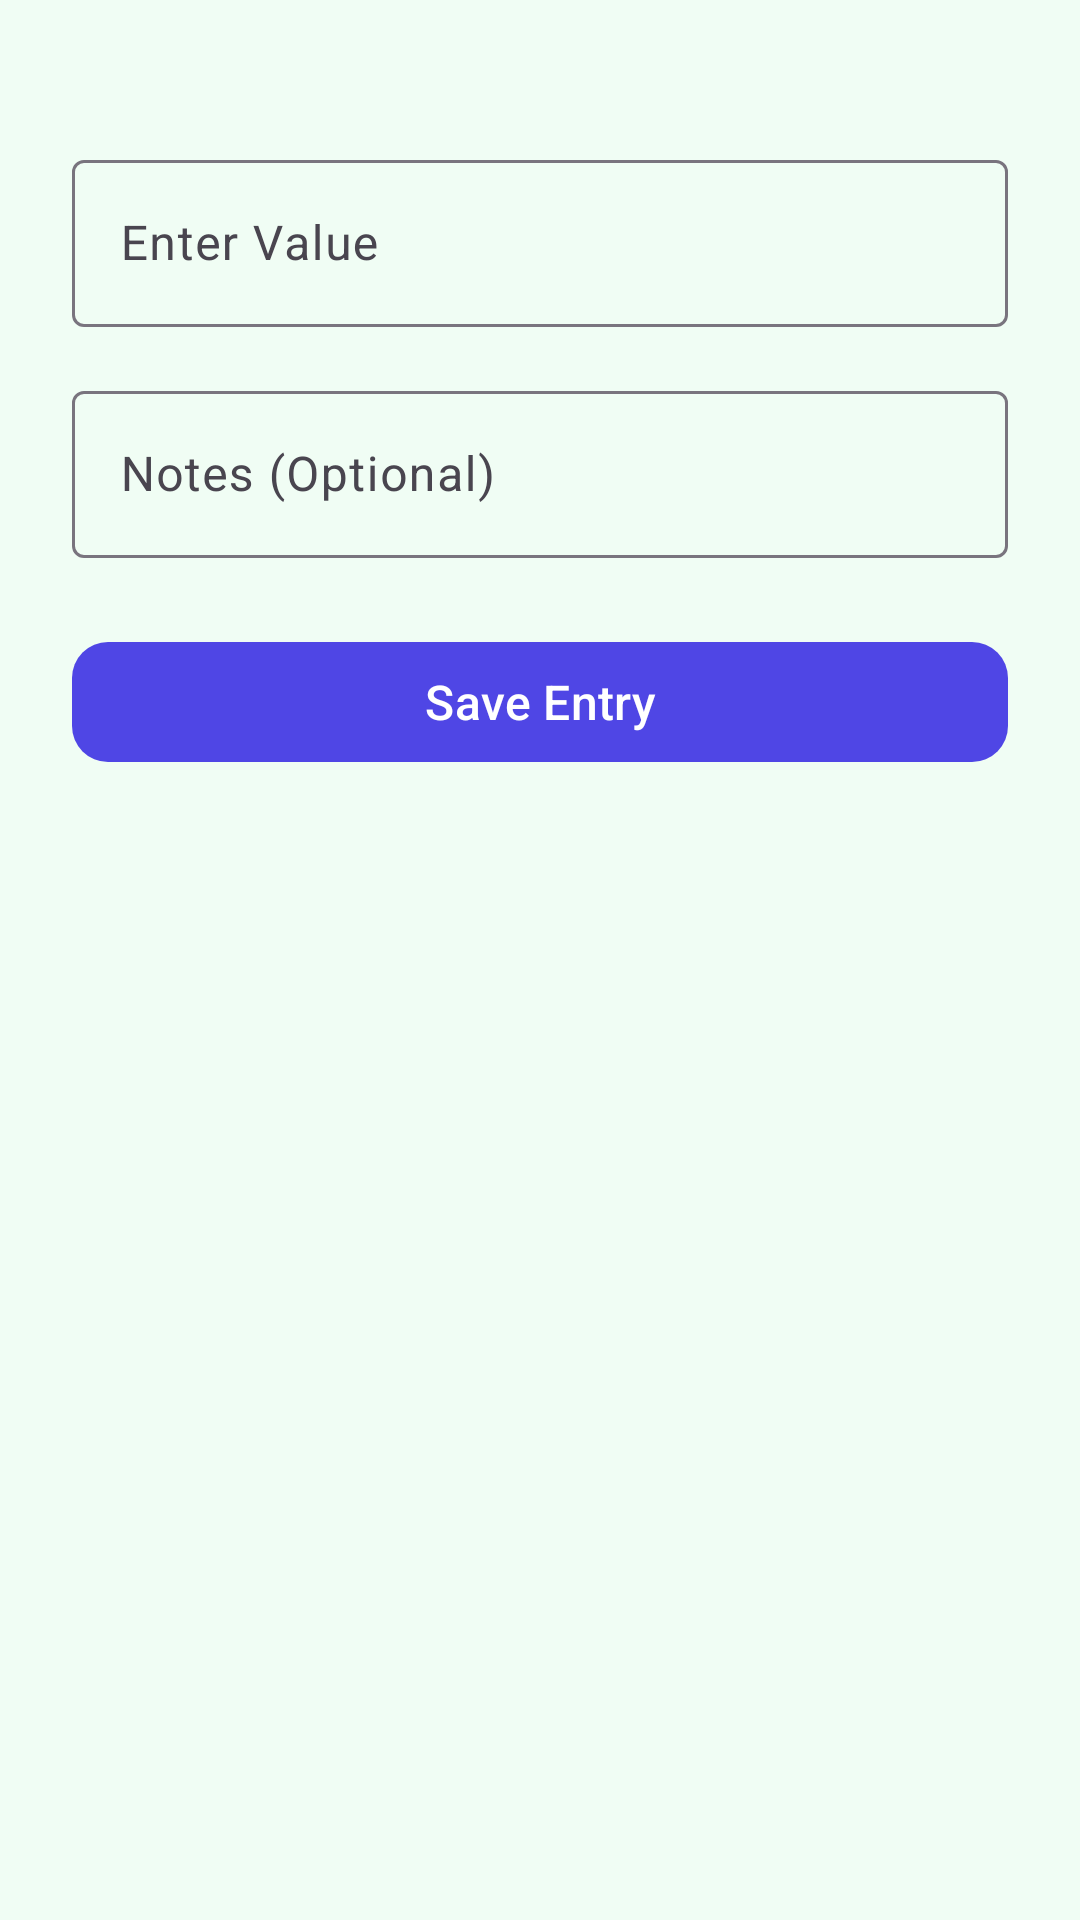

This screen was rendered from an Android layout file. Write that file and the resources it references.
<!-- AndroidManifest.xml: application theme Theme.DailyDose -->
<!-- res/layout/fragment_add_entry.xml -->
<?xml version="1.0" encoding="utf-8"?>
<ScrollView xmlns:android="http://schemas.android.com/apk/res/android"
    xmlns:app="http://schemas.android.com/apk/res-auto"
    xmlns:tools="http://schemas.android.com/tools"
    android:layout_width="match_parent"
    android:layout_height="match_parent"
    android:fillViewport="true"
    android:background="@color/add_entry_background"
    tools:context=".fragments.AddEntryFragment">

    <LinearLayout
        android:layout_width="match_parent"
        android:layout_height="wrap_content"
        android:orientation="vertical"
        android:padding="24dp"
        android:paddingTop="32dp"
        android:paddingBottom="24dp">


        <androidx.recyclerview.widget.RecyclerView
            android:id="@+id/rv_health_types"
            android:layout_width="match_parent"
            android:layout_height="wrap_content"
            android:layout_marginBottom="24dp"
            android:nestedScrollingEnabled="false"
            tools:listitem="@layout/item_health_type" />

        
        <com.google.android.material.textfield.TextInputLayout
            android:id="@+id/til_value"
            android:layout_width="match_parent"
            android:layout_height="wrap_content"
            android:layout_marginBottom="16dp"
            android:hint="@string/enter_value"
            app:endIconMode="clear_text">

            <com.google.android.material.textfield.TextInputEditText
                android:id="@+id/et_value"
                android:layout_width="match_parent"
                android:layout_height="wrap_content"
                android:inputType="numberDecimal" />

        </com.google.android.material.textfield.TextInputLayout>

        
        <com.google.android.material.textfield.TextInputLayout
            android:id="@+id/til_notes"
            android:layout_width="match_parent"
            android:layout_height="wrap_content"
            android:layout_marginBottom="24dp"
            android:hint="@string/notes_optional"
            app:endIconMode="clear_text">

            <com.google.android.material.textfield.TextInputEditText
                android:id="@+id/et_notes"
                android:layout_width="match_parent"
                android:layout_height="wrap_content"
                android:inputType="textMultiLine"
                android:maxLines="3" />

        </com.google.android.material.textfield.TextInputLayout>

        
        <com.google.android.material.button.MaterialButton
            android:id="@+id/btn_save"
            android:layout_width="match_parent"
            android:layout_height="wrap_content"
            android:text="@string/save_entry"
            android:textSize="16sp"
            app:cornerRadius="12dp" />

    </LinearLayout>

</ScrollView>
<!-- res/layout/item_health_type.xml (included above) -->
<?xml version="1.0" encoding="utf-8"?>
<androidx.cardview.widget.CardView xmlns:android="http://schemas.android.com/apk/res/android"
    xmlns:app="http://schemas.android.com/apk/res-auto"
    xmlns:tools="http://schemas.android.com/tools"
    android:layout_width="match_parent"
    android:layout_height="wrap_content"
    android:layout_marginBottom="8dp"
    app:cardCornerRadius="12dp"
    app:cardElevation="2dp">

    <LinearLayout
        android:layout_width="match_parent"
        android:layout_height="wrap_content"
        android:orientation="horizontal"
        android:padding="16dp">

        
        <TextView
            android:id="@+id/tv_icon"
            android:layout_width="wrap_content"
            android:layout_height="wrap_content"
            android:layout_gravity="center_vertical"
            android:layout_marginEnd="16dp"
            android:textSize="24sp"
            tools:text="⚖️" />

        
        <LinearLayout
            android:layout_width="0dp"
            android:layout_height="wrap_content"
            android:layout_weight="1"
            android:orientation="vertical">

            <TextView
                android:id="@+id/tv_type_name"
                android:layout_width="wrap_content"
                android:layout_height="wrap_content"
                android:textSize="16sp"
                android:textStyle="bold"
                android:textColor="@color/text_primary"
                tools:text="Weight" />

            <TextView
                android:id="@+id/tv_unit"
                android:layout_width="wrap_content"
                android:layout_height="wrap_content"
                android:layout_marginTop="4dp"
                android:textSize="14sp"
                android:textColor="@color/text_secondary"
                tools:text="kg" />

        </LinearLayout>

        
        <ImageView
            android:id="@+id/iv_selected"
            android:layout_width="24dp"
            android:layout_height="24dp"
            android:layout_gravity="center_vertical"
            android:src="@drawable/ic_check"
            android:visibility="gone"
            tools:visibility="visible" />

    </LinearLayout>

</androidx.cardview.widget.CardView>
<!-- resources referenced by this layout -->
<resources>
  <color name="add_entry_background">#FFF0FDF4</color>
  <color name="text_primary">#FF2D3748</color>
  <color name="text_secondary">#FF718096</color>
  <string name="enter_value">Enter Value</string>
  <string name="notes_optional">Notes (Optional)</string>
  <string name="save_entry">Save Entry</string>
  <style name="Theme.DailyDose" parent="Base.Theme.DailyDose" />
  <style name="Base.Theme.DailyDose" parent="Theme.Material3.DayNight.NoActionBar">
          <item name="colorPrimary">@color/modern_blue</item>
          <item name="colorPrimaryVariant">@color/modern_blue_dark</item>
          <item name="colorOnPrimary">@color/white</item>
          <item name="colorSecondary">@color/modern_green</item>
          <item name="colorOnSecondary">@color/white</item>
          <item name="android:colorBackground">@color/background_color</item>
          <item name="colorSurface">@color/surface_color</item>
          <item name="colorOnSurface">@color/text_primary</item>
          <item name="colorOnBackground">@color/text_primary</item>
          <item name="android:statusBarColor">@android:color/transparent</item>
          <item name="android:navigationBarColor">@android:color/transparent</item>
          <item name="android:windowLightStatusBar">true</item>
          <item name="android:windowLightNavigationBar">true</item>
  
          
          <item name="materialThemeOverlay">@style/ThemeOverlay.DailyDose</item>
      </style>
  <color name="modern_blue">#FF4F46E5</color>
  <color name="modern_blue_dark">#FF3730A3</color>
  <color name="white">#FFFFFFFF</color>
  <color name="modern_green">#FF10B981</color>
  <color name="background_color">#FFF8FAFC</color>
  <color name="surface_color">#FFFFFFFF</color>
  <style name="ThemeOverlay.DailyDose" parent="">
          <item name="colorSurfaceVariant">@color/surface_container</item>
          <item name="colorOnSurfaceVariant">@color/text_secondary</item>
          <item name="colorPrimaryContainer">@color/surface_container</item>
          <item name="colorOnPrimaryContainer">@color/modern_blue</item>
      </style>
  <color name="surface_container">#FFF1F5F9</color>
</resources>
